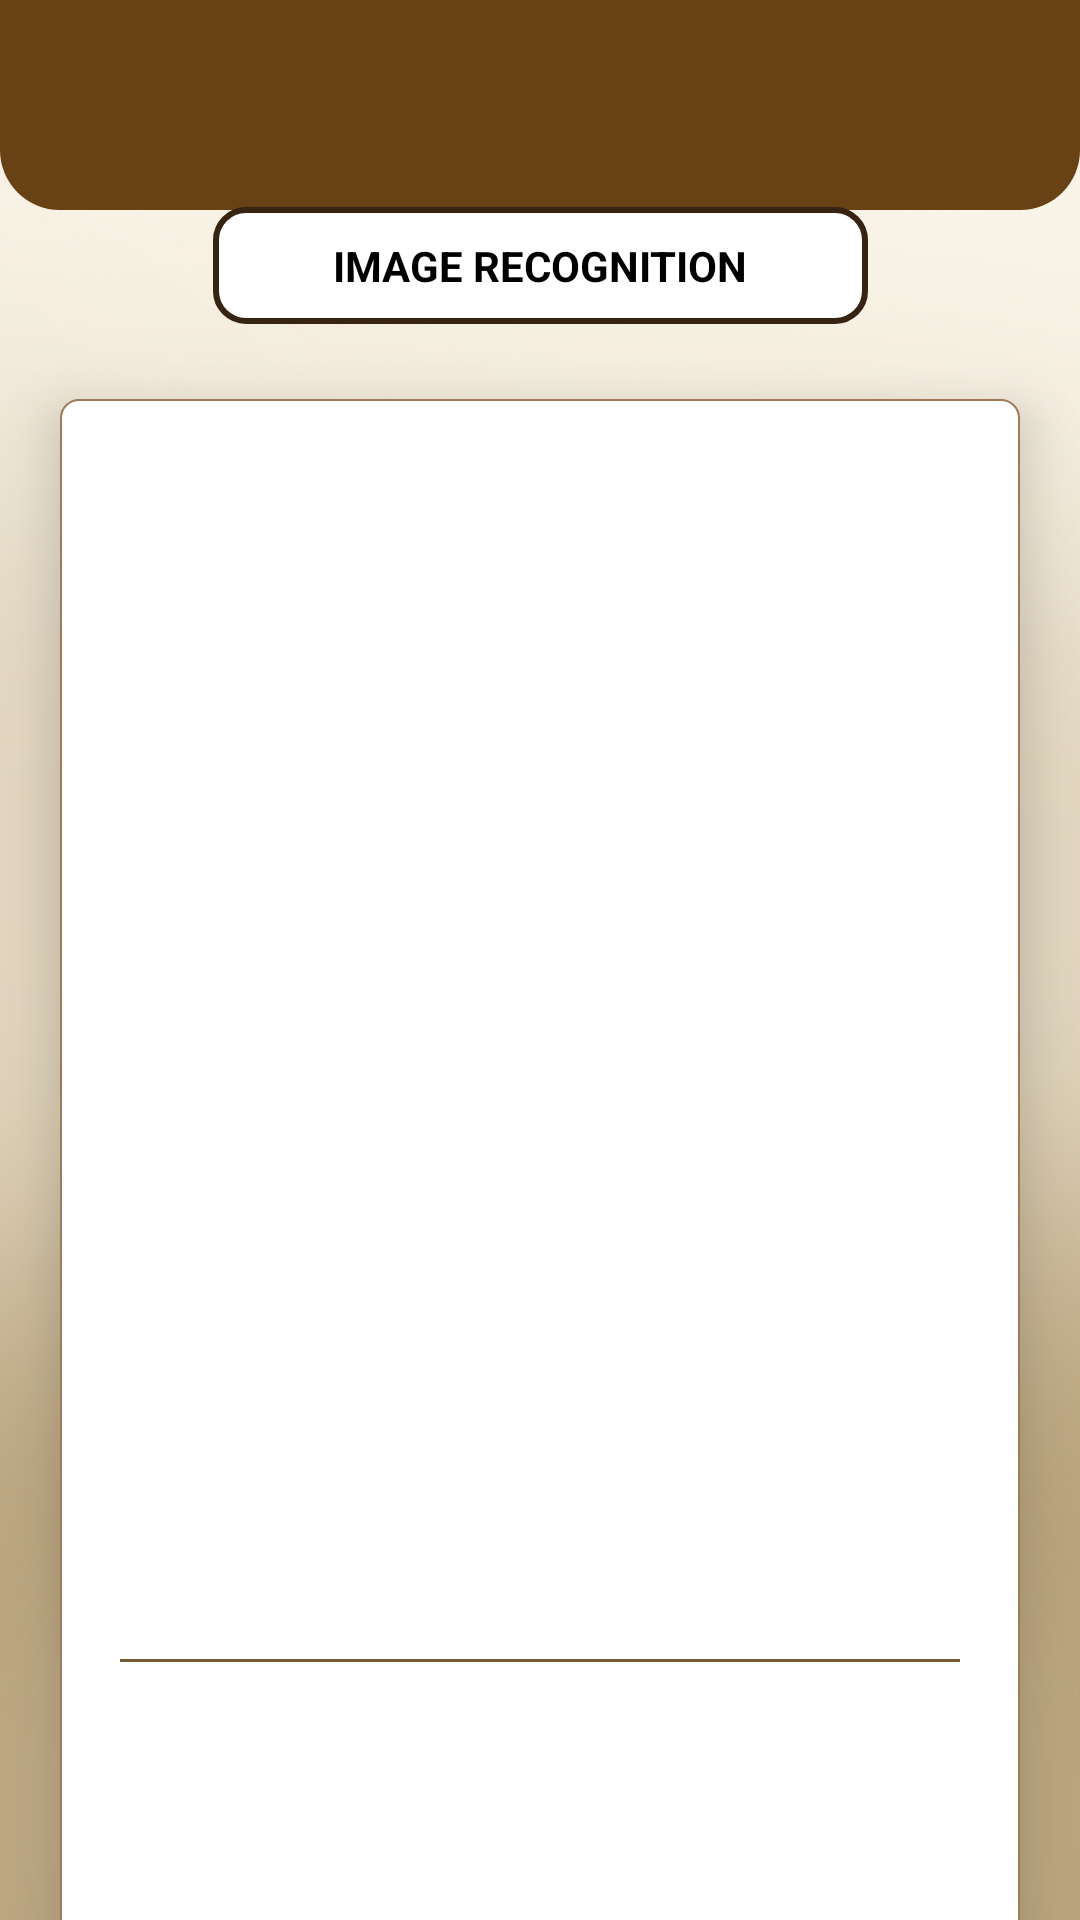

Android layout source for this screen:
<!-- AndroidManifest.xml: application theme Theme.FilWritingAssistant -->
<!-- res/layout/activity_image_recognition.xml -->
<?xml version="1.0" encoding="utf-8"?>
<androidx.drawerlayout.widget.DrawerLayout xmlns:android="http://schemas.android.com/apk/res/android"
    xmlns:app="http://schemas.android.com/apk/res-auto"
    xmlns:tools="http://schemas.android.com/tools"
    android:layout_width="match_parent"
    android:layout_height="match_parent"
    tools:context=".ImageRecognition"
    android:id="@+id/imgrecogparent"
    android:background="@drawable/bgdashboard">

    <androidx.constraintlayout.widget.ConstraintLayout
        android:layout_width="match_parent"
        android:layout_height="match_parent">

        <ImageView
            android:id="@+id/imageView3"
            android:layout_width="match_parent"
            android:layout_height="70dp"
            app:layout_constraintEnd_toEndOf="parent"
            app:layout_constraintHorizontal_bias="0.5"
            app:layout_constraintStart_toStartOf="parent"
            app:layout_constraintTop_toTopOf="parent"
            app:layout_constraintWidth_percent="0.96"
            app:srcCompat="@drawable/dashboardtopcardview"
            tools:ignore="ContentDescription" />

        <ImageView
            android:id="@+id/btnSideMenu"
            android:layout_width="wrap_content"
            android:layout_height="wrap_content"
            android:layout_marginLeft="20dp"
            app:layout_constraintHorizontal_bias="0.44"
            app:layout_constraintLeft_toLeftOf="parent"
           app:layout_constraintBottom_toBottomOf="@id/imageView3"
            app:layout_constraintTop_toTopOf="parent"
            app:srcCompat="@drawable/menuicon" />

        <TextView
            android:id="@+id/lblImageRecog"
            android:layout_width="wrap_content"
            android:layout_height="wrap_content"
            android:text="IMAGE RECOGNITION"
            android:textStyle="bold"
            android:textColor="@color/black"
            app:layout_constraintBottom_toBottomOf="parent"
            app:layout_constraintLeft_toLeftOf="parent"
            app:layout_constraintRight_toRightOf="parent"
            app:layout_constraintTop_toTopOf="parent"
            android:layout_marginTop="10dp"
            android:paddingTop="10dp"
            android:paddingBottom="10dp"
            android:paddingLeft="40dp"
            android:paddingRight="40dp"
            android:background="@drawable/labelholderimgrecog"
            app:layout_constraintVertical_bias="0.100000024" />

        <androidx.constraintlayout.widget.ConstraintLayout
            android:id="@+id/holderImgRecog"
            android:layout_width="match_parent"
            android:layout_height="550dp"
            android:layout_marginLeft="20dp"
            android:layout_marginTop="25dp"
            android:layout_marginRight="20dp"
            android:background="@drawable/holderrecog"
            android:elevation="10dp"
            android:visibility="visible"
            app:layout_constraintLeft_toLeftOf="parent"
            app:layout_constraintRight_toRightOf="parent"
            app:layout_constraintTop_toBottomOf="@id/lblImageRecog">

            <ImageView
                android:id="@+id/ivCapturedImage"
                android:layout_width="match_parent"
                android:layout_height="match_parent"
                android:layout_marginLeft="20dp"
                android:layout_marginTop="20dp"
                android:layout_marginRight="20dp"
                android:layout_marginBottom="150dp"
                app:layout_constraintLeft_toLeftOf="parent"
                app:layout_constraintRight_toRightOf="parent"
                app:layout_constraintTop_toTopOf="parent" />

            <View
                android:id="@+id/lines"
                android:layout_width="match_parent"
                android:layout_height="1dp"
                android:layout_marginLeft="20dp"
                android:layout_marginTop="20dp"
                android:layout_marginRight="20dp"
                android:background="#755c32"
                app:layout_constraintLeft_toLeftOf="parent"
                app:layout_constraintRight_toRightOf="parent"
                app:layout_constraintTop_toBottomOf="@id/ivCapturedImage" />

            <ScrollView
                android:layout_width="match_parent"
                android:layout_height="100dp"
                app:layout_constraintTop_toBottomOf="@id/lines"
                app:layout_constraintBottom_toBottomOf="parent"
                app:layout_constraintLeft_toLeftOf="parent"
                app:layout_constraintRight_toRightOf="parent"
                android:layout_marginBottom="20dp"
                android:layout_marginLeft="20dp"
                android:layout_marginTop="20dp"
                android:layout_marginRight="20dp">

                <LinearLayout
                    android:layout_width="match_parent"
                    android:layout_height="match_parent"
                    android:orientation="vertical" >

                    <TextView
                        android:id="@+id/tvPredictedtext"
                        android:layout_width="match_parent"
                        android:layout_height="match_parent"
                        android:textAlignment="center"
                        android:textSize="16sp"
                        android:textStyle="bold"
                        android:textColor="@color/black"
                        android:text="" />
                </LinearLayout>
            </ScrollView>

        </androidx.constraintlayout.widget.ConstraintLayout>

        <View
            android:id="@+id/lines2"
            android:layout_width="match_parent"
            android:layout_height="1dp"
            android:background="#755c32"
            tools:layout_editor_absoluteX="40dp"
            tools:layout_editor_absoluteY="622dp"
            app:layout_constraintTop_toBottomOf="@id/holderImgRecog"
            app:layout_constraintRight_toLeftOf="parent"
            app:layout_constraintRight_toRightOf="parent"
            android:layout_marginTop="30dp"
            android:layout_marginLeft="70dp"
            android:layout_marginRight="70dp"
                />

        <LinearLayout
            android:layout_width="wrap_content"
            android:layout_height="wrap_content"
            android:layout_marginTop="20dp"
            android:background="@drawable/holderbuttonsrecog"
            android:elevation="5dp"
            android:orientation="horizontal"
            android:visibility="visible"
            app:layout_constraintLeft_toLeftOf="parent"
            app:layout_constraintRight_toRightOf="parent"
            app:layout_constraintTop_toBottomOf="@id/lines2">

            <ImageView
                android:id="@+id/btncapture"
                android:layout_width="wrap_content"
                android:layout_height="wrap_content"
                android:layout_weight="1"
                android:paddingLeft="30dp"
                android:paddingTop="15dp"
                android:paddingRight="15dp"
                android:paddingBottom="15dp"
                app:srcCompat="@drawable/captureicon" />

            <View
                android:layout_width="1dp"
                android:layout_height="match_parent"
                android:layout_marginTop="15dp"
                android:layout_marginBottom="15dp"
                android:background="#755c32" />

            <ImageView
                android:id="@+id/imageView2"
                android:layout_width="wrap_content"
                android:layout_height="wrap_content"
                android:layout_weight="1"
                android:paddingLeft="15dp"
                android:paddingTop="15dp"
                android:paddingRight="15dp"
                android:paddingBottom="15dp"
                app:srcCompat="@drawable/logo48" />

            <View
                android:layout_width="1dp"
                android:layout_height="match_parent"
                android:layout_marginTop="15dp"
                android:layout_marginBottom="15dp"
                android:background="#755c32" />

            <ImageView
                android:id="@+id/btncontinue"
                android:layout_width="wrap_content"
                android:layout_height="wrap_content"
                android:layout_weight="1"
                android:paddingLeft="15dp"
                android:paddingTop="15dp"
                android:paddingRight="30dp"
                android:paddingBottom="15dp"
                app:srcCompat="@drawable/checkicon" />

        </LinearLayout>

    </androidx.constraintlayout.widget.ConstraintLayout>

    <RelativeLayout
        android:layout_width="250dp"
        android:layout_height="wrap_content"
        android:layout_gravity="start">
        <include layout="@layout/nav_drawer" />
    </RelativeLayout>

</androidx.drawerlayout.widget.DrawerLayout>
<!-- res/layout/nav_drawer.xml (included above) -->
<?xml version="1.0" encoding="utf-8"?>
<LinearLayout
    xmlns:android="http://schemas.android.com/apk/res/android"
    android:orientation="vertical"
    android:background="@drawable/drawer_border"
    android:layout_width="match_parent"
    android:layout_height="match_parent">
    
    <LinearLayout
        android:layout_width="match_parent"
        android:layout_height="wrap_content"
        android:orientation="vertical"
        android:layout_gravity="bottom"
        android:background="@drawable/headerbg"
        android:theme="@style/ThemeOverlay.AppCompat.Dark">

        <ImageView
            android:layout_width="wrap_content"
            android:layout_height="wrap_content"
            android:layout_marginTop="10dp"
            android:layout_marginLeft="5dp"
            android:src="@drawable/user" />

        <TextView
            android:id="@+id/tvname"
            android:layout_width="wrap_content"
            android:layout_height="wrap_content"
            android:text="Name"
            android:textSize="20sp"
            android:textStyle="bold"
            android:textColor="@color/white"
            android:layout_marginLeft="20dp"/>
        <TextView
            android:id="@+id/tvemail"
            android:layout_width="wrap_content"
            android:layout_height="wrap_content"
            android:text="Email Address"
            android:textStyle="bold|italic"
            android:textSize="14sp"
            android:textColor="@color/white"
            android:layout_marginTop="10dp"
            android:layout_marginLeft="20dp"
            android:layout_marginBottom="20dp"/>
    </LinearLayout>
    
    <LinearLayout
        android:layout_width="wrap_content"
        android:layout_height="wrap_content"
        android:id="@+id/home"
        android:layout_marginStart="12dp"
        android:layout_marginTop="12dp"
        android:orientation="horizontal">
        
        <TextView
            android:layout_width="wrap_content"
            android:layout_height="wrap_content"
            android:textColor="#362312"
            android:text="Home"
            android:textSize="24sp"
            android:layout_margin="10dp"
            android:drawableLeft="@drawable/homeicon"
            android:drawablePadding="15dp"/>
    </LinearLayout>

    <LinearLayout
        android:layout_width="wrap_content"
        android:layout_height="wrap_content"
        android:id="@+id/profile"
        android:layout_marginStart="12dp"
        android:layout_marginTop="12dp"
        android:orientation="horizontal">

        <TextView
            android:layout_width="wrap_content"
            android:layout_height="wrap_content"
            android:textColor="#362312"
            android:text="Profile"
            android:textSize="24sp"
            android:layout_margin="10dp"
            android:drawableLeft="@drawable/profileicon"
            android:drawablePadding="15dp"/>
    </LinearLayout>

    <LinearLayout
        android:layout_width="wrap_content"
        android:layout_height="wrap_content"
        android:id="@+id/about"
        android:layout_marginStart="12dp"
        android:layout_marginTop="12dp"
        android:orientation="horizontal">

        <TextView
            android:layout_width="wrap_content"
            android:layout_height="wrap_content"
            android:textColor="#362312"
            android:text="About"
            android:textSize="24sp"
            android:layout_margin="10dp"
            android:drawableLeft="@drawable/about"
            android:drawablePadding="15dp"/>
    </LinearLayout>
    
    <View
        android:layout_width="match_parent"
        android:layout_marginLeft="10dp"
        android:layout_marginRight="10dp"
        android:layout_height="2dp"
        android:layout_marginTop="380dp"
        android:background="#362312"/>

    <LinearLayout
        android:layout_width="wrap_content"
        android:layout_height="wrap_content"
        android:id="@+id/logout"
        android:layout_marginEnd="12dp"
        android:layout_marginTop="12dp"
        android:orientation="horizontal">

        <TextView
            android:layout_width="wrap_content"
            android:layout_height="wrap_content"
            android:textColor="#362312"
            android:text="Logout"
            android:textSize="24sp"
            android:layout_margin="10dp"
            android:drawableLeft="@drawable/logouticon"
            android:drawablePadding="15dp"/>
    </LinearLayout>


</LinearLayout>
<!-- resources referenced by this layout -->
<resources>
  <color name="black">#FF000000</color>
  <color name="white">#FFFFFFFF</color>
  <!-- drawable about (drawable) -->
  <vector android:height="24dp" android:tint="#362312"
      android:viewportHeight="24" android:viewportWidth="24"
      android:width="24dp" xmlns:android="http://schemas.android.com/apk/res/android">
      <path android:fillColor="@android:color/white" android:pathData="M12,2C6.48,2 2,6.48 2,12s4.48,10 10,10 10,-4.48 10,-10S17.52,2 12,2zM13,17h-2v-6h2v6zM13,9h-2L11,7h2v2z"/>
  </vector>
  <!-- drawable checkicon (drawable) -->
  <vector android:height="40dp" android:tint="#C39C75"
      android:viewportHeight="24" android:viewportWidth="24"
      android:width="40dp" xmlns:android="http://schemas.android.com/apk/res/android">
      <path android:fillColor="@android:color/white" android:pathData="M9,16.17L4.83,12l-1.42,1.41L9,19 21,7l-1.41,-1.41z"/>
  </vector>
  <!-- drawable dashboardtopcardview (drawable) -->
  <?xml version="1.0" encoding="utf-8"?>
  <shape xmlns:android="http://schemas.android.com/apk/res/android"
      android:shape="rectangle">
  
      <solid android:color="#684114"/>
  
      <corners
          android:bottomLeftRadius="20dp"
          android:bottomRightRadius="20dp"/>
  
  </shape>
  <!-- drawable drawer_border (drawable) -->
  <?xml version="1.0" encoding="utf-8"?>
  <shape xmlns:android="http://schemas.android.com/apk/res/android"
      android:shape="rectangle">
  
      <stroke
          android:width="1dp"
          android:color="#362312"/>
  
      <solid
          android:color="#e1d5be"/>
  
  </shape>
  <!-- drawable headerbg (drawable) -->
  <?xml version="1.0" encoding="utf-8"?>
  <shape xmlns:android="http://schemas.android.com/apk/res/android"
      android:shape="rectangle">
  
      <gradient
          android:startColor="#362312"
          android:centerColor="#A07A56"
          android:endColor="#E6C199"/>
      <stroke
          android:width="1dp"
          android:color="#362312"/>
  
      <corners
          android:bottomRightRadius="70dp" />
  
  
  </shape>
  <!-- drawable holderrecog (drawable) -->
  <?xml version="1.0" encoding="utf-8"?>
  <shape xmlns:android="http://schemas.android.com/apk/res/android"
      android:shape="rectangle">
  
      <stroke
          android:color="#A07A56"
          android:width="0.5dp"/>
  
      <corners
          android:radius="6dp"/>
  
      <solid
          android:color="@color/white"/>
  
  </shape>
  <!-- drawable homeicon (drawable) -->
  <vector android:height="24dp" android:tint="#362312"
      android:viewportHeight="24" android:viewportWidth="24"
      android:width="24dp" xmlns:android="http://schemas.android.com/apk/res/android">
      <path android:fillColor="@android:color/white" android:pathData="M10,20v-6h4v6h5v-8h3L12,3 2,12h3v8z"/>
  </vector>
  <!-- drawable labelholderimgrecog (drawable) -->
  <?xml version="1.0" encoding="utf-8"?>
  <shape xmlns:android="http://schemas.android.com/apk/res/android"
      android:shape="rectangle">
  
      <stroke
          android:width="2dp"
          android:color="#362312"/>
      <corners
          android:radius="10dp"/>
  
      <solid
          android:color="@color/white"/>
  
  </shape>
  <!-- drawable logouticon (drawable) -->
  <vector android:autoMirrored="true" android:height="24dp"
      android:tint="#362312" android:viewportHeight="24"
      android:viewportWidth="24" android:width="24dp" xmlns:android="http://schemas.android.com/apk/res/android">
      <path android:fillColor="@android:color/white" android:pathData="M17,7l-1.41,1.41L18.17,11H8v2h10.17l-2.58,2.58L17,17l5,-5zM4,5h8V3H4c-1.1,0 -2,0.9 -2,2v14c0,1.1 0.9,2 2,2h8v-2H4V5z"/>
  </vector>
  <color name="darkbrown">#593D24</color>
</resources>
